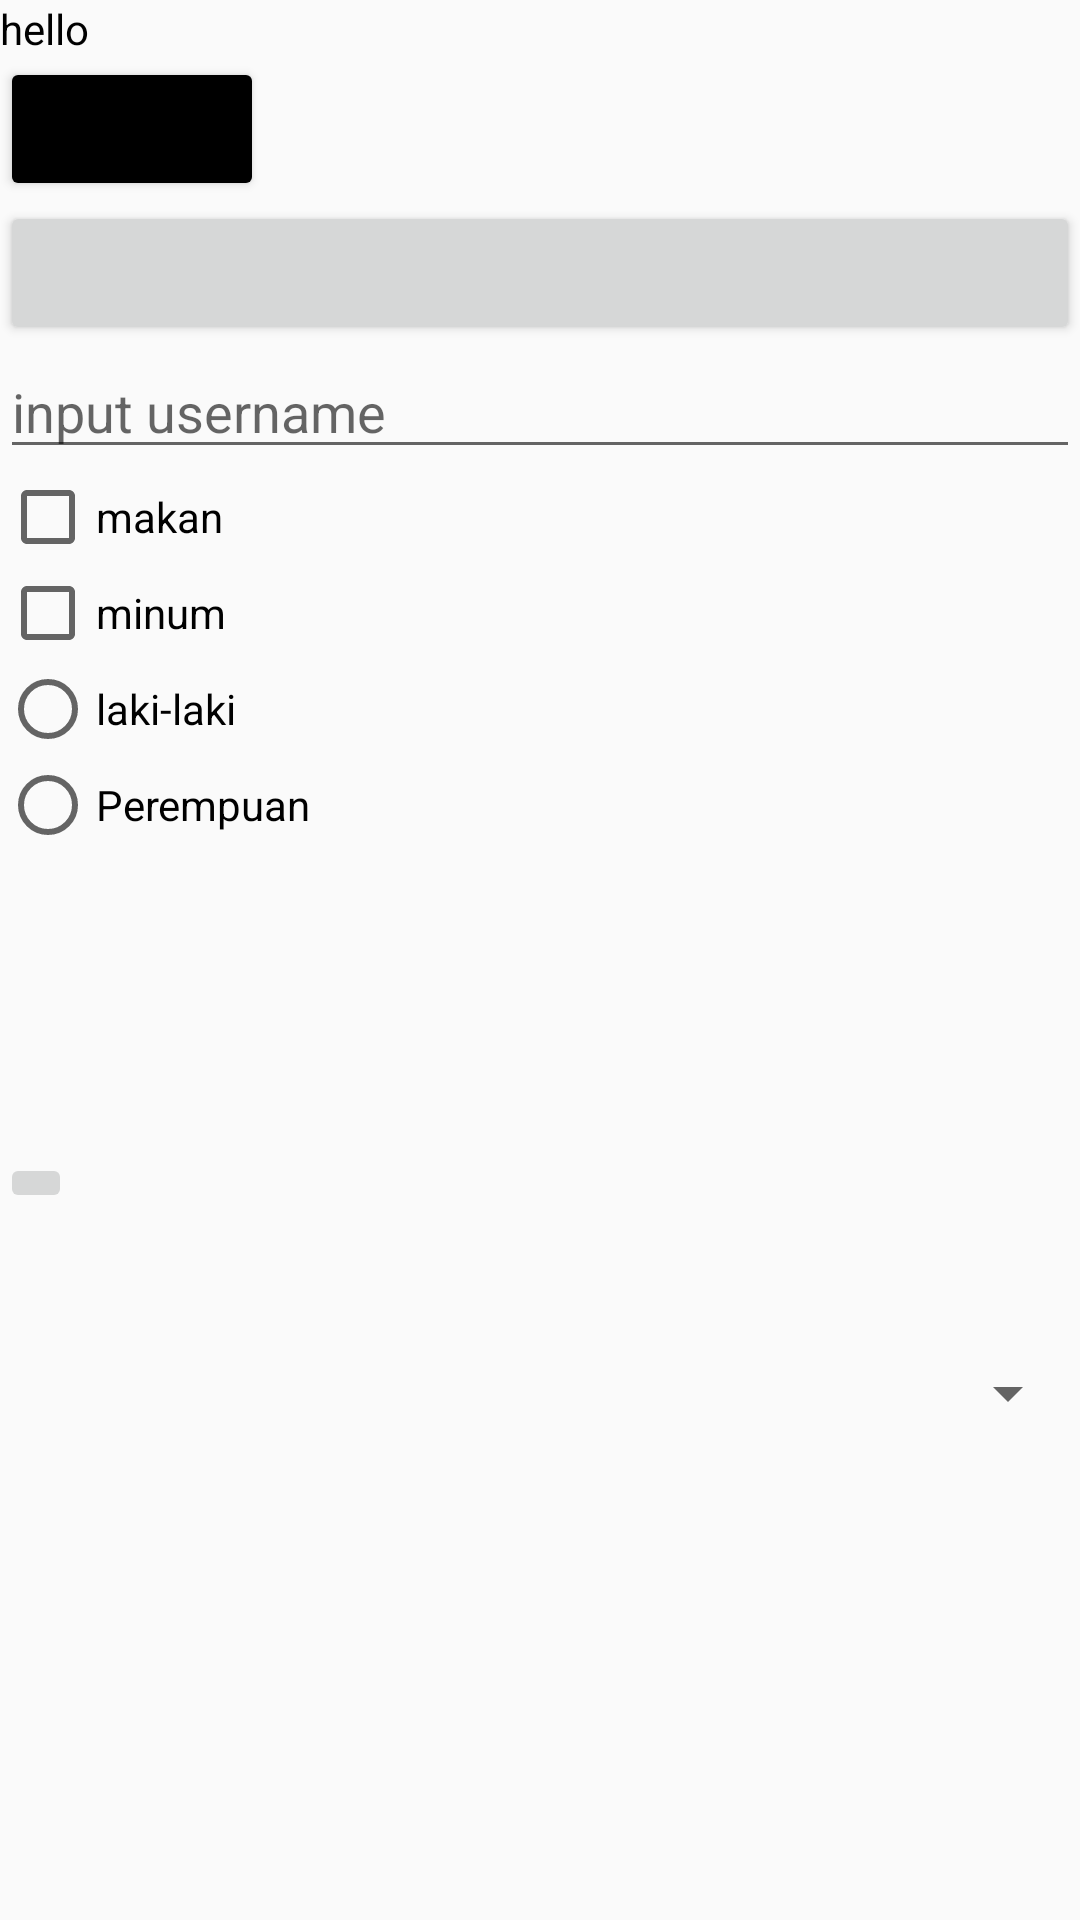

Reconstruct the res/layout file that produces this screen, plus the resources it refers to.
<!-- AndroidManifest.xml: application theme Theme.TopicEmpatChapter2 -->
<!-- res/layout/activity_main.xml -->
<?xml version="1.0" encoding="utf-8"?>
<LinearLayout
    android:orientation="vertical"
    xmlns:android="http://schemas.android.com/apk/res/android"
    xmlns:app="http://schemas.android.com/apk/res-auto"
    xmlns:tools="http://schemas.android.com/tools"
    android:layout_width="match_parent"
    android:layout_height="match_parent"
    tools:context=".MainActivity">

    
    <TextView
        android:text="hello"
        android:textColor="@color/black"
        android:layout_width="wrap_content"
        android:layout_height="wrap_content"/>

    
    <Button
        android:text="save"
        android:textAllCaps="false"
        android:backgroundTint="@color/black"
        android:layout_width="wrap_content"
        android:layout_height="wrap_content"/>
    <Button
        android:layout_width="match_parent"
        android:layout_height="wrap_content"/>

    
    <EditText
        android:hint="input username"
        android:layout_width="match_parent"
        android:layout_height="wrap_content"/>
    
    <CheckBox
        android:text="makan"
        android:layout_width="wrap_content"
        android:layout_height="wrap_content"/>
    <CheckBox
        android:text="minum"
        android:layout_width="match_parent"
        android:layout_height="wrap_content"/>

    
    <RadioGroup
        android:layout_width="wrap_content"
        android:layout_height="wrap_content">
        <RadioButton
            android:text="laki-laki"
            android:layout_width="wrap_content"
            android:layout_height="wrap_content"/>
        <RadioButton
            android:text="Perempuan"
            android:layout_width="wrap_content"
            android:layout_height="wrap_content"/>
    </RadioGroup>

    
    <ImageView
        android:src="@drawable/ic_launcher_background"
        android:layout_width="100dp"
        android:layout_height="100dp"/>
    <ImageButton
        android:src="@drawable/ic_launcher_foreground"
        android:layout_width="wrap_content"
        android:layout_height="wrap_content"/>

    
    <ProgressBar
        android:layout_width="wrap_content"
        android:layout_height="wrap_content"/>
    
    <Spinner

        android:layout_width="match_parent"
        android:layout_height="wrap_content"/>


</LinearLayout>
<!-- resources referenced by this layout -->
<resources>
  <color name="black">#FF000000</color>
  <style name="Theme.TopicEmpatChapter2" parent="Theme.AppCompat.DayNight.DarkActionBar">
          
          <item name="colorPrimary">@color/white</item>
          <item name="colorPrimaryVariant">@color/purple_700</item>
          <item name="colorOnPrimary">@color/white</item>
          
          <item name="colorSecondary">@color/teal_200</item>
          <item name="colorSecondaryVariant">@color/teal_700</item>
          <item name="colorOnSecondary">@color/black</item>
          
          <item name="android:statusBarColor" tools:targetApi="l">?attr/colorPrimaryVariant</item>
          
      </style>
  <color name="white">#FFFFFFFF</color>
  <color name="purple_700">#FF3700B3</color>
  <color name="teal_200">#FF03DAC5</color>
  <color name="teal_700">#FF018786</color>
</resources>
